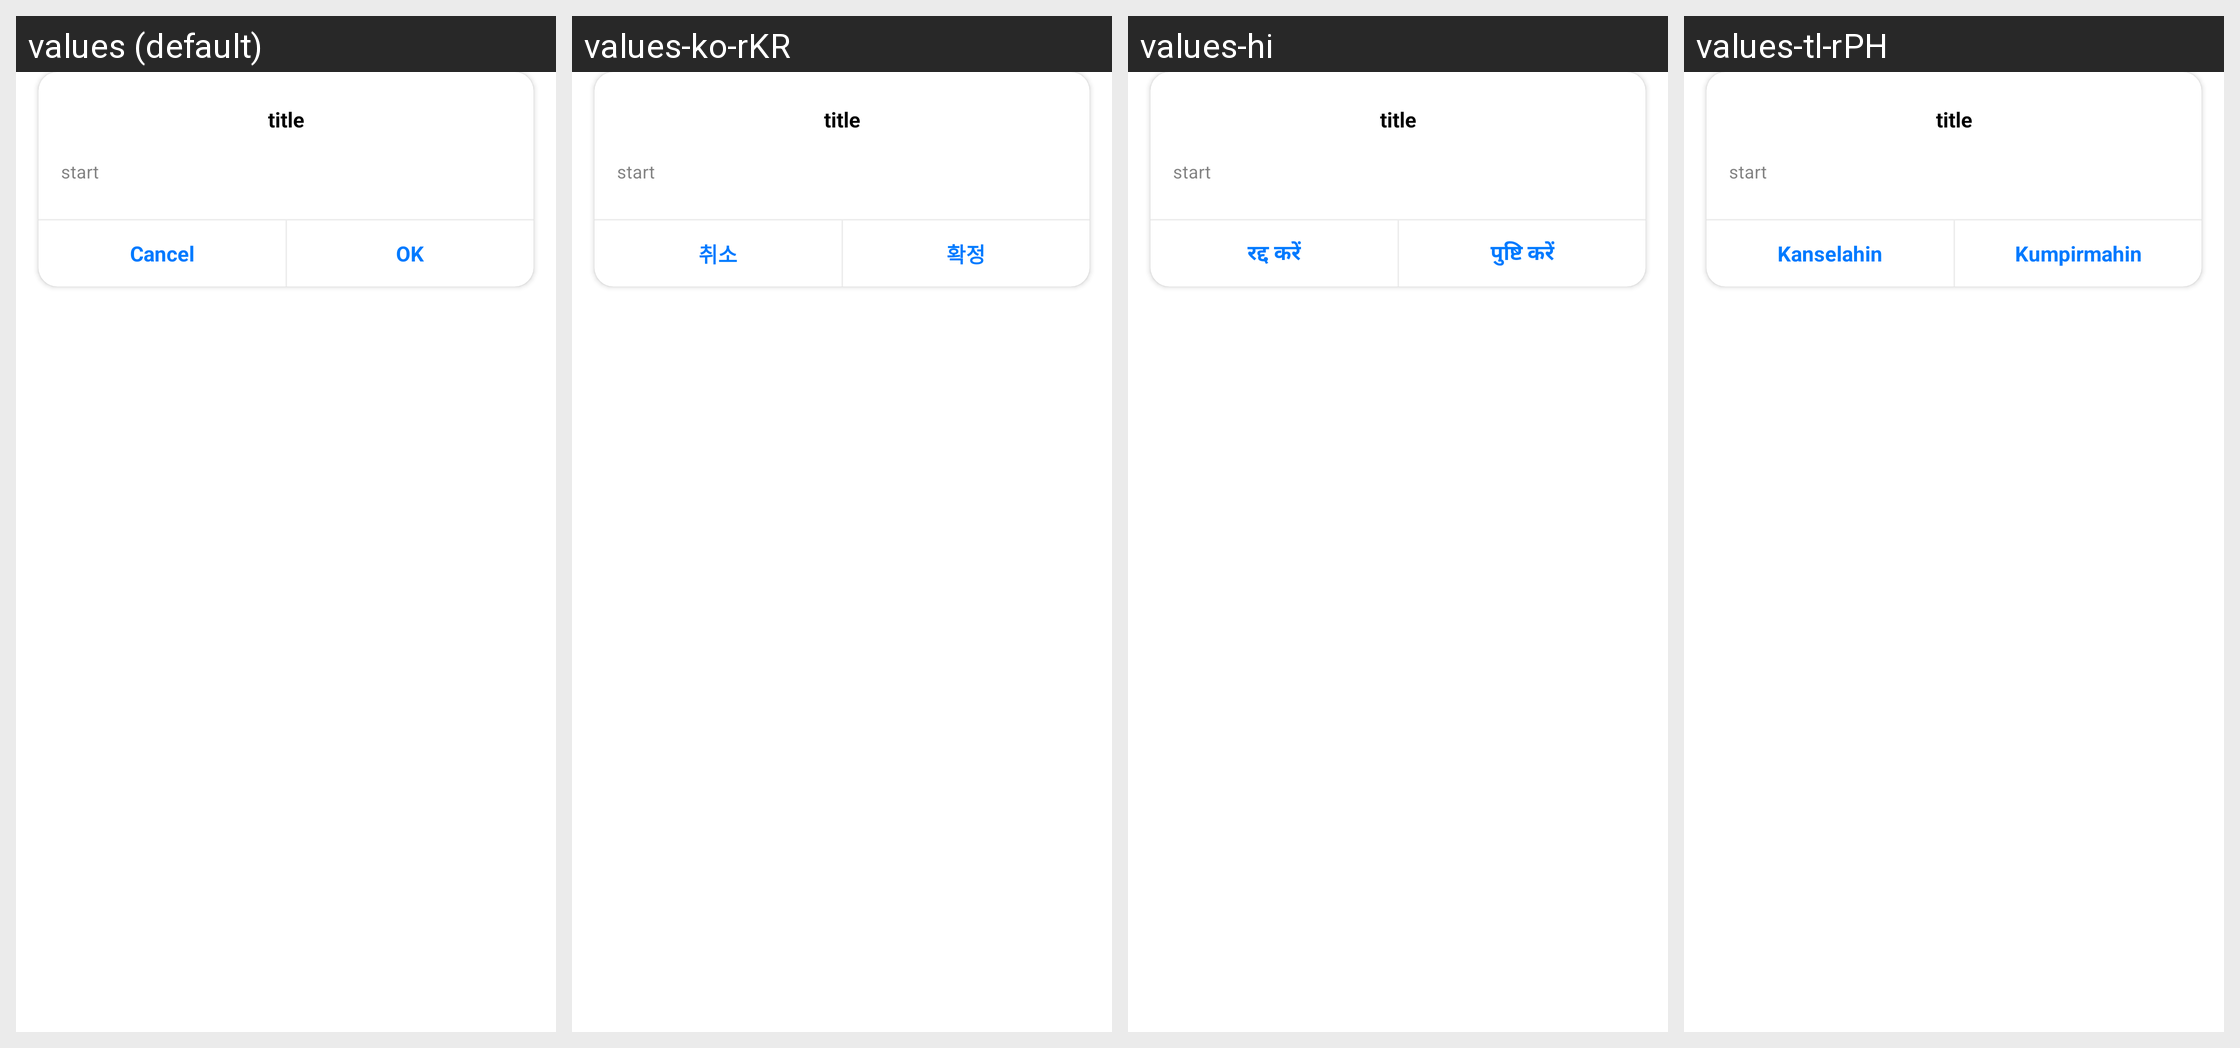

The Android screen above is rendered under several locales of the same app. Produce the string resources it draws, with the default and per-locale values.
Android screen res/layout/auth_dialog_1.xml rendered under 4 locales, left to right: values (default), values-ko-rKR, values-hi, values-tl-rPH. Device: Nexus 5 (rendered at 1080×1920; each locale shown at half size, 540×960, under a caption strip naming it); theme FullBleedTheme.
Other locales in the repository, not shown: values-de-rDE, values-en, values-ms-rMY, values-pl, values-ru, values-th, values-tr-rTR, values-vi, values-zh, values-zh-rTW.
Strings drawn on this screen, with the default value and each locale's value (text and hints the layout hard-codes, and strings that could not be matched under every locale, appear in the picture but are not listed):

cancel
  values: Cancel
  values-ko-rKR: 취소
  values-hi: रद्द करें
  values-tl-rPH: Kanselahin

confirm
  values: OK
  values-ko-rKR: 확정
  values-hi: पुष्टि करें
  values-tl-rPH: Kumpirmahin
